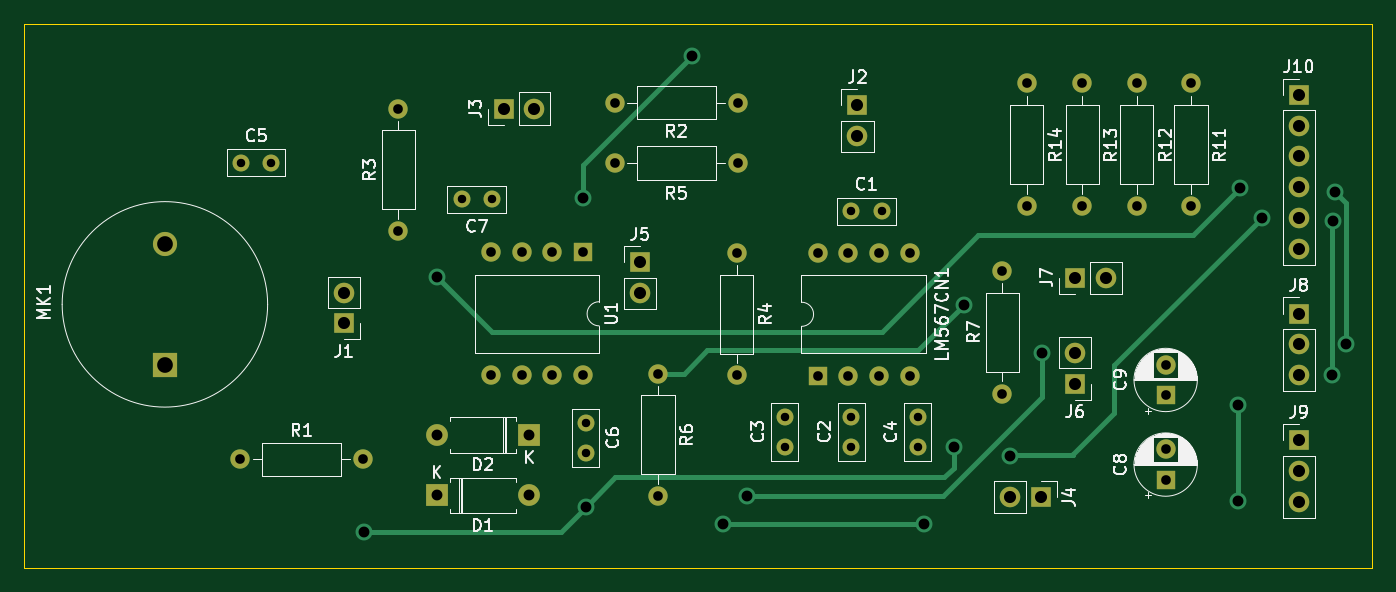
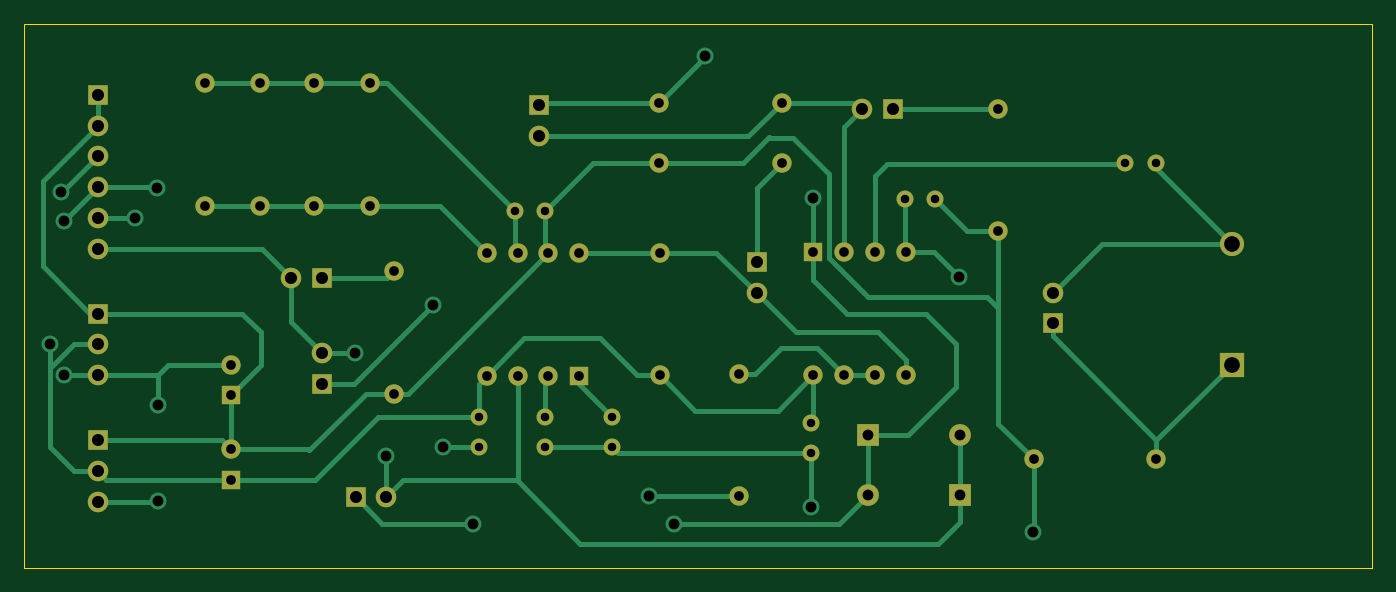
Circuit board: 9 layer files. Board 111.5 x 45.0 mm.
- outline: Board Outline.gbr (601 bytes)
- bottom_copper: Bottom Layer.gbr (17150 bytes)
- bottom_silk: Bottom Silkscreen.gbr (450 bytes)
- drill: NPTH.drl (269 bytes)
- drill: PTH.drl (2098 bytes)
- top_copper: Top Layer.gbr (9456 bytes)
- top_silk: Top Silkscreen.gbr (63333 bytes)
- bottom_mask: project git rev-B_Mask.gbr (3776 bytes)
- top_mask: project git rev-F_Mask.gbr (3776 bytes)

=== outline: Board Outline.gbr ===
%TF.GenerationSoftware,KiCad,Pcbnew,9.0.0*%
%TF.CreationDate,2025-02-27T14:13:56+01:00*%
%TF.ProjectId,Second,5365636f-6e64-42e6-9b69-6361645f7063,rev?*%
%TF.SameCoordinates,Original*%
%TF.FileFunction,Profile,NP*%
%FSLAX46Y46*%
G04 Gerber Fmt 4.6, Leading zero omitted, Abs format (unit mm)*
G04 Created by KiCad (PCBNEW 9.0.0) date 2025-02-27 14:13:56*
%MOMM*%
%LPD*%
G01*
G04 APERTURE LIST*
%TA.AperFunction,Profile*%
%ADD10C,0.050000*%
%TD*%
G04 APERTURE END LIST*
D10*
X40550000Y-46500000D02*
X152100000Y-46500000D01*
X152100000Y-91500000D01*
X40550000Y-91500000D01*
X40550000Y-46500000D01*
M02*

=== bottom_copper: Bottom Layer.gbr (17150 bytes, source omitted) ===
=== bottom_silk: Bottom Silkscreen.gbr ===
%TF.GenerationSoftware,KiCad,Pcbnew,9.0.0*%
%TF.CreationDate,2025-02-27T14:13:55+01:00*%
%TF.ProjectId,Second,5365636f-6e64-42e6-9b69-6361645f7063,rev?*%
%TF.SameCoordinates,Original*%
%TF.FileFunction,Legend,Bot*%
%TF.FilePolarity,Positive*%
%FSLAX46Y46*%
G04 Gerber Fmt 4.6, Leading zero omitted, Abs format (unit mm)*
G04 Created by KiCad (PCBNEW 9.0.0) date 2025-02-27 14:13:55*
%MOMM*%
%LPD*%
G01*
G04 APERTURE LIST*
G04 APERTURE END LIST*
M02*

=== drill: NPTH.drl ===
M48
; DRILL file {KiCad 9.0.0} date 2025-02-27T14:13:49+0100
; FORMAT={-:-/ absolute / metric / decimal}
; #@! TF.CreationDate,2025-02-27T14:13:49+01:00
; #@! TF.GenerationSoftware,Kicad,Pcbnew,9.0.0
; #@! TF.FileFunction,NonPlated,1,2,NPTH
FMAT,2
METRIC
%
G90
G05
M30

=== drill: PTH.drl ===
M48
; DRILL file {KiCad 9.0.0} date 2025-02-27T14:13:49+0100
; FORMAT={-:-/ absolute / metric / decimal}
; #@! TF.CreationDate,2025-02-27T14:13:49+01:00
; #@! TF.GenerationSoftware,Kicad,Pcbnew,9.0.0
; #@! TF.FileFunction,Plated,1,2,PTH
FMAT,2
METRIC
; #@! TA.AperFunction,Plated,PTH,ComponentDrill
T1C0.700
; #@! TA.AperFunction,Plated,PTH,ComponentDrill
T2C0.800
; #@! TA.AperFunction,Plated,PTH,ViaDrill
T3C0.900
; #@! TA.AperFunction,Plated,PTH,ComponentDrill
T4C0.900
; #@! TA.AperFunction,Plated,PTH,ComponentDrill
T5C1.000
; #@! TA.AperFunction,Plated,PTH,ComponentDrill
T6C1.300
%
G90
G05
T1
X58.5Y-58.0
X61.0Y-58.0
X76.75Y-61.0
X79.25Y-61.0
X87.0Y-79.5
X87.0Y-82.0
X103.5Y-79.0
X103.5Y-81.5
X109.0Y-62.0
X109.0Y-79.0
X109.0Y-81.5
X111.5Y-62.0
X114.5Y-79.0
X114.5Y-81.5
T2
X58.42Y-82.5
X68.58Y-82.5
X71.5Y-53.5
X71.5Y-63.66
X79.18Y-65.4
X79.18Y-75.56
X81.72Y-65.4
X81.72Y-75.56
X84.26Y-65.4
X84.26Y-75.56
X86.8Y-65.4
X86.8Y-75.56
X89.42Y-53.0
X89.42Y-58.0
X93.0Y-75.42
X93.0Y-85.58
X99.5Y-65.42
X99.5Y-75.58
X99.58Y-53.0
X99.58Y-58.0
X106.2Y-65.44
X106.2Y-75.6
X108.74Y-65.44
X108.74Y-75.6
X111.28Y-65.44
X111.28Y-75.6
X113.82Y-65.44
X113.82Y-75.6
X121.5Y-66.92
X121.5Y-77.08
X123.5Y-51.42
X123.5Y-61.58
X128.1Y-51.42
X128.1Y-61.58
X132.6Y-51.42
X132.6Y-61.58
X135.0Y-74.705
X135.0Y-77.205
X135.0Y-81.705
X135.0Y-84.205
X137.1Y-51.42
X137.1Y-61.58
T3
X68.65Y-88.5
X74.75Y-67.45
X86.8Y-60.9
X87.0Y-86.45
X95.8Y-49.15
X98.35Y-87.85
X100.4Y-85.55
X115.0Y-87.85
X117.45Y-81.5
X118.275Y-69.775
X122.15Y-82.25
X124.75Y-73.75
X141.0Y-78.0
X141.0Y-86.0
X141.15Y-60.1
X142.96Y-62.54
X148.8Y-75.55
X148.825Y-62.825
X149.05Y-60.4
X149.95Y-73.0
T4
X74.69Y-80.5
X74.69Y-85.5
X82.31Y-80.5
X82.31Y-85.5
T5
X67.0Y-68.735
X67.0Y-71.275
X80.225Y-53.5
X82.765Y-53.5
X91.5Y-66.225
X91.5Y-68.765
X109.5Y-53.225
X109.5Y-55.765
X122.135Y-85.65
X124.675Y-85.65
X127.5Y-67.5
X127.5Y-73.735
X127.5Y-76.275
X130.04Y-67.5
X146.0Y-52.38
X146.0Y-54.92
X146.0Y-57.46
X146.0Y-60.0
X146.0Y-62.54
X146.0Y-65.08
X146.0Y-70.46
X146.0Y-73.0
X146.0Y-75.54
X146.0Y-80.96
X146.0Y-83.5
X146.0Y-86.04
T6
X52.2Y-64.7
X52.2Y-74.7
M30

=== top_copper: Top Layer.gbr (9456 bytes, source omitted) ===
=== top_silk: Top Silkscreen.gbr (63333 bytes, source omitted) ===
=== bottom_mask: project git rev-B_Mask.gbr ===
%TF.GenerationSoftware,KiCad,Pcbnew,9.0.0*%
%TF.CreationDate,2025-02-27T14:13:56+01:00*%
%TF.ProjectId,Second,5365636f-6e64-42e6-9b69-6361645f7063,rev?*%
%TF.SameCoordinates,Original*%
%TF.FileFunction,Soldermask,Bot*%
%TF.FilePolarity,Negative*%
%FSLAX46Y46*%
G04 Gerber Fmt 4.6, Leading zero omitted, Abs format (unit mm)*
G04 Created by KiCad (PCBNEW 9.0.0) date 2025-02-27 14:13:56*
%MOMM*%
%LPD*%
G01*
G04 APERTURE LIST*
%ADD10C,1.600000*%
%ADD11O,1.600000X1.600000*%
%ADD12R,1.700000X1.700000*%
%ADD13O,1.700000X1.700000*%
%ADD14R,1.600000X1.600000*%
%ADD15C,1.400000*%
%ADD16R,2.000000X2.000000*%
%ADD17C,2.000000*%
%ADD18R,1.800000X1.800000*%
%ADD19O,1.800000X1.800000*%
G04 APERTURE END LIST*
D10*
%TO.C,R3*%
X71500000Y-63660000D03*
D11*
X71500000Y-53500000D03*
%TD*%
D12*
%TO.C,J1*%
X67000000Y-71275000D03*
D13*
X67000000Y-68735000D03*
%TD*%
D12*
%TO.C,J7*%
X127500000Y-67500000D03*
D13*
X130040000Y-67500000D03*
%TD*%
D14*
%TO.C,LM567CN1*%
X106200000Y-75600000D03*
D11*
X108740000Y-75600000D03*
X111280000Y-75600000D03*
X113820000Y-75600000D03*
X113820000Y-65440000D03*
X111280000Y-65440000D03*
X108740000Y-65440000D03*
X106200000Y-65440000D03*
%TD*%
D12*
%TO.C,J6*%
X127500000Y-76275000D03*
D13*
X127500000Y-73735000D03*
%TD*%
D12*
%TO.C,J3*%
X80225000Y-53500000D03*
D13*
X82765000Y-53500000D03*
%TD*%
D12*
%TO.C,J2*%
X109500000Y-53225000D03*
D13*
X109500000Y-55765000D03*
%TD*%
D12*
%TO.C,J8*%
X146000000Y-70460000D03*
D13*
X146000000Y-73000000D03*
X146000000Y-75540000D03*
%TD*%
D12*
%TO.C,J4*%
X124675000Y-85650000D03*
D13*
X122135000Y-85650000D03*
%TD*%
D15*
%TO.C,C6*%
X87000000Y-79500000D03*
X87000000Y-82000000D03*
%TD*%
D14*
%TO.C,U1*%
X86800000Y-65400000D03*
D11*
X84260000Y-65400000D03*
X81720000Y-65400000D03*
X79180000Y-65400000D03*
X79180000Y-75560000D03*
X81720000Y-75560000D03*
X84260000Y-75560000D03*
X86800000Y-75560000D03*
%TD*%
D10*
%TO.C,R5*%
X89420000Y-58000000D03*
D11*
X99580000Y-58000000D03*
%TD*%
D16*
%TO.C,MK1*%
X52200000Y-74700000D03*
D17*
X52200000Y-64700000D03*
%TD*%
D10*
%TO.C,R13*%
X128100000Y-51420000D03*
D11*
X128100000Y-61580000D03*
%TD*%
D12*
%TO.C,J10*%
X146000000Y-52380000D03*
D13*
X146000000Y-54920000D03*
X146000000Y-57460000D03*
X146000000Y-60000000D03*
X146000000Y-62540000D03*
X146000000Y-65080000D03*
%TD*%
D10*
%TO.C,R12*%
X132600000Y-51420000D03*
D11*
X132600000Y-61580000D03*
%TD*%
D15*
%TO.C,C1*%
X111500000Y-62000000D03*
X109000000Y-62000000D03*
%TD*%
D10*
%TO.C,R2*%
X99580000Y-53000000D03*
D11*
X89420000Y-53000000D03*
%TD*%
D12*
%TO.C,J9*%
X146000000Y-80960000D03*
D13*
X146000000Y-83500000D03*
X146000000Y-86040000D03*
%TD*%
D10*
%TO.C,R11*%
X137100000Y-51420000D03*
D11*
X137100000Y-61580000D03*
%TD*%
D14*
%TO.C,C9*%
X135000000Y-77205113D03*
D10*
X135000000Y-74705113D03*
%TD*%
D14*
%TO.C,C8*%
X135000000Y-84205113D03*
D10*
X135000000Y-81705113D03*
%TD*%
%TO.C,R14*%
X123500000Y-51420000D03*
D11*
X123500000Y-61580000D03*
%TD*%
D10*
%TO.C,R6*%
X93000000Y-75420000D03*
D11*
X93000000Y-85580000D03*
%TD*%
D15*
%TO.C,C7*%
X79250000Y-61000000D03*
X76750000Y-61000000D03*
%TD*%
%TO.C,C2*%
X109000000Y-81500000D03*
X109000000Y-79000000D03*
%TD*%
%TO.C,C5*%
X58500000Y-58000000D03*
X61000000Y-58000000D03*
%TD*%
D10*
%TO.C,R4*%
X99500000Y-65420000D03*
D11*
X99500000Y-75580000D03*
%TD*%
D15*
%TO.C,C4*%
X114500000Y-81500000D03*
X114500000Y-79000000D03*
%TD*%
D10*
%TO.C,R1*%
X58420000Y-82500000D03*
D11*
X68580000Y-82500000D03*
%TD*%
D12*
%TO.C,J5*%
X91500000Y-66225000D03*
D13*
X91500000Y-68765000D03*
%TD*%
D10*
%TO.C,R7*%
X121500000Y-77080000D03*
D11*
X121500000Y-66920000D03*
%TD*%
D18*
%TO.C,D2*%
X82310000Y-80500000D03*
D19*
X74690000Y-80500000D03*
%TD*%
D18*
%TO.C,D1*%
X74690000Y-85500000D03*
D19*
X82310000Y-85500000D03*
%TD*%
D15*
%TO.C,C3*%
X103500000Y-81500000D03*
X103500000Y-79000000D03*
%TD*%
M02*

=== top_mask: project git rev-F_Mask.gbr ===
%TF.GenerationSoftware,KiCad,Pcbnew,9.0.0*%
%TF.CreationDate,2025-02-27T14:13:56+01:00*%
%TF.ProjectId,Second,5365636f-6e64-42e6-9b69-6361645f7063,rev?*%
%TF.SameCoordinates,Original*%
%TF.FileFunction,Soldermask,Top*%
%TF.FilePolarity,Negative*%
%FSLAX46Y46*%
G04 Gerber Fmt 4.6, Leading zero omitted, Abs format (unit mm)*
G04 Created by KiCad (PCBNEW 9.0.0) date 2025-02-27 14:13:56*
%MOMM*%
%LPD*%
G01*
G04 APERTURE LIST*
%ADD10C,1.600000*%
%ADD11O,1.600000X1.600000*%
%ADD12R,1.700000X1.700000*%
%ADD13O,1.700000X1.700000*%
%ADD14R,1.600000X1.600000*%
%ADD15C,1.400000*%
%ADD16R,2.000000X2.000000*%
%ADD17C,2.000000*%
%ADD18R,1.800000X1.800000*%
%ADD19O,1.800000X1.800000*%
G04 APERTURE END LIST*
D10*
%TO.C,R3*%
X71500000Y-63660000D03*
D11*
X71500000Y-53500000D03*
%TD*%
D12*
%TO.C,J1*%
X67000000Y-71275000D03*
D13*
X67000000Y-68735000D03*
%TD*%
D12*
%TO.C,J7*%
X127500000Y-67500000D03*
D13*
X130040000Y-67500000D03*
%TD*%
D14*
%TO.C,LM567CN1*%
X106200000Y-75600000D03*
D11*
X108740000Y-75600000D03*
X111280000Y-75600000D03*
X113820000Y-75600000D03*
X113820000Y-65440000D03*
X111280000Y-65440000D03*
X108740000Y-65440000D03*
X106200000Y-65440000D03*
%TD*%
D12*
%TO.C,J6*%
X127500000Y-76275000D03*
D13*
X127500000Y-73735000D03*
%TD*%
D12*
%TO.C,J3*%
X80225000Y-53500000D03*
D13*
X82765000Y-53500000D03*
%TD*%
D12*
%TO.C,J2*%
X109500000Y-53225000D03*
D13*
X109500000Y-55765000D03*
%TD*%
D12*
%TO.C,J8*%
X146000000Y-70460000D03*
D13*
X146000000Y-73000000D03*
X146000000Y-75540000D03*
%TD*%
D12*
%TO.C,J4*%
X124675000Y-85650000D03*
D13*
X122135000Y-85650000D03*
%TD*%
D15*
%TO.C,C6*%
X87000000Y-79500000D03*
X87000000Y-82000000D03*
%TD*%
D14*
%TO.C,U1*%
X86800000Y-65400000D03*
D11*
X84260000Y-65400000D03*
X81720000Y-65400000D03*
X79180000Y-65400000D03*
X79180000Y-75560000D03*
X81720000Y-75560000D03*
X84260000Y-75560000D03*
X86800000Y-75560000D03*
%TD*%
D10*
%TO.C,R5*%
X89420000Y-58000000D03*
D11*
X99580000Y-58000000D03*
%TD*%
D16*
%TO.C,MK1*%
X52200000Y-74700000D03*
D17*
X52200000Y-64700000D03*
%TD*%
D10*
%TO.C,R13*%
X128100000Y-51420000D03*
D11*
X128100000Y-61580000D03*
%TD*%
D12*
%TO.C,J10*%
X146000000Y-52380000D03*
D13*
X146000000Y-54920000D03*
X146000000Y-57460000D03*
X146000000Y-60000000D03*
X146000000Y-62540000D03*
X146000000Y-65080000D03*
%TD*%
D10*
%TO.C,R12*%
X132600000Y-51420000D03*
D11*
X132600000Y-61580000D03*
%TD*%
D15*
%TO.C,C1*%
X111500000Y-62000000D03*
X109000000Y-62000000D03*
%TD*%
D10*
%TO.C,R2*%
X99580000Y-53000000D03*
D11*
X89420000Y-53000000D03*
%TD*%
D12*
%TO.C,J9*%
X146000000Y-80960000D03*
D13*
X146000000Y-83500000D03*
X146000000Y-86040000D03*
%TD*%
D10*
%TO.C,R11*%
X137100000Y-51420000D03*
D11*
X137100000Y-61580000D03*
%TD*%
D14*
%TO.C,C9*%
X135000000Y-77205113D03*
D10*
X135000000Y-74705113D03*
%TD*%
D14*
%TO.C,C8*%
X135000000Y-84205113D03*
D10*
X135000000Y-81705113D03*
%TD*%
%TO.C,R14*%
X123500000Y-51420000D03*
D11*
X123500000Y-61580000D03*
%TD*%
D10*
%TO.C,R6*%
X93000000Y-75420000D03*
D11*
X93000000Y-85580000D03*
%TD*%
D15*
%TO.C,C7*%
X79250000Y-61000000D03*
X76750000Y-61000000D03*
%TD*%
%TO.C,C2*%
X109000000Y-81500000D03*
X109000000Y-79000000D03*
%TD*%
%TO.C,C5*%
X58500000Y-58000000D03*
X61000000Y-58000000D03*
%TD*%
D10*
%TO.C,R4*%
X99500000Y-65420000D03*
D11*
X99500000Y-75580000D03*
%TD*%
D15*
%TO.C,C4*%
X114500000Y-81500000D03*
X114500000Y-79000000D03*
%TD*%
D10*
%TO.C,R1*%
X58420000Y-82500000D03*
D11*
X68580000Y-82500000D03*
%TD*%
D12*
%TO.C,J5*%
X91500000Y-66225000D03*
D13*
X91500000Y-68765000D03*
%TD*%
D10*
%TO.C,R7*%
X121500000Y-77080000D03*
D11*
X121500000Y-66920000D03*
%TD*%
D18*
%TO.C,D2*%
X82310000Y-80500000D03*
D19*
X74690000Y-80500000D03*
%TD*%
D18*
%TO.C,D1*%
X74690000Y-85500000D03*
D19*
X82310000Y-85500000D03*
%TD*%
D15*
%TO.C,C3*%
X103500000Y-81500000D03*
X103500000Y-79000000D03*
%TD*%
M02*

